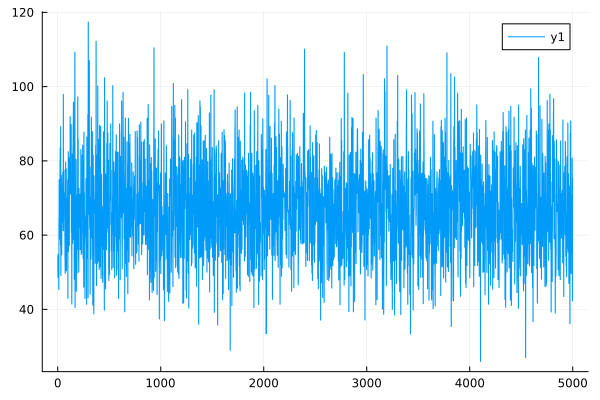

Values plotted in this chart, from the file beside it:
0	54.30560416317424
1	54.29
2	48.66
3	48.65
4	54.78
5	54.77
6	51.61
7	51.6
8	52.48
9	52.47
10	45.29
11	45.27
12	64.57
13	64.55
14	74.98
15	74.97
16	66.48
17	66.47
18	58.98
19	58.96
20	63.38
21	63.37
22	79.78
23	79.77
24	83.54
25	83.49
26	57.41
27	57.39
28	89.26
29	89.24
30	49.1
31	49.09
32	73.33
33	73.32
34	76.1
35	76.09
36	74.26
37	74.24
38	54.7
39	54.69
40	72.75
41	72.73
42	65.88
43	65.85
44	68.35
45	68.33
46	63.39
47	63.37
48	76.92
49	76.9
50	64.74
51	64.73
52	61.19
53	61.19
54	97.91
55	97.88
56	61.18
57	61.17
58	75.14
59	75.13
60	77.61
... 4,940 more rows
